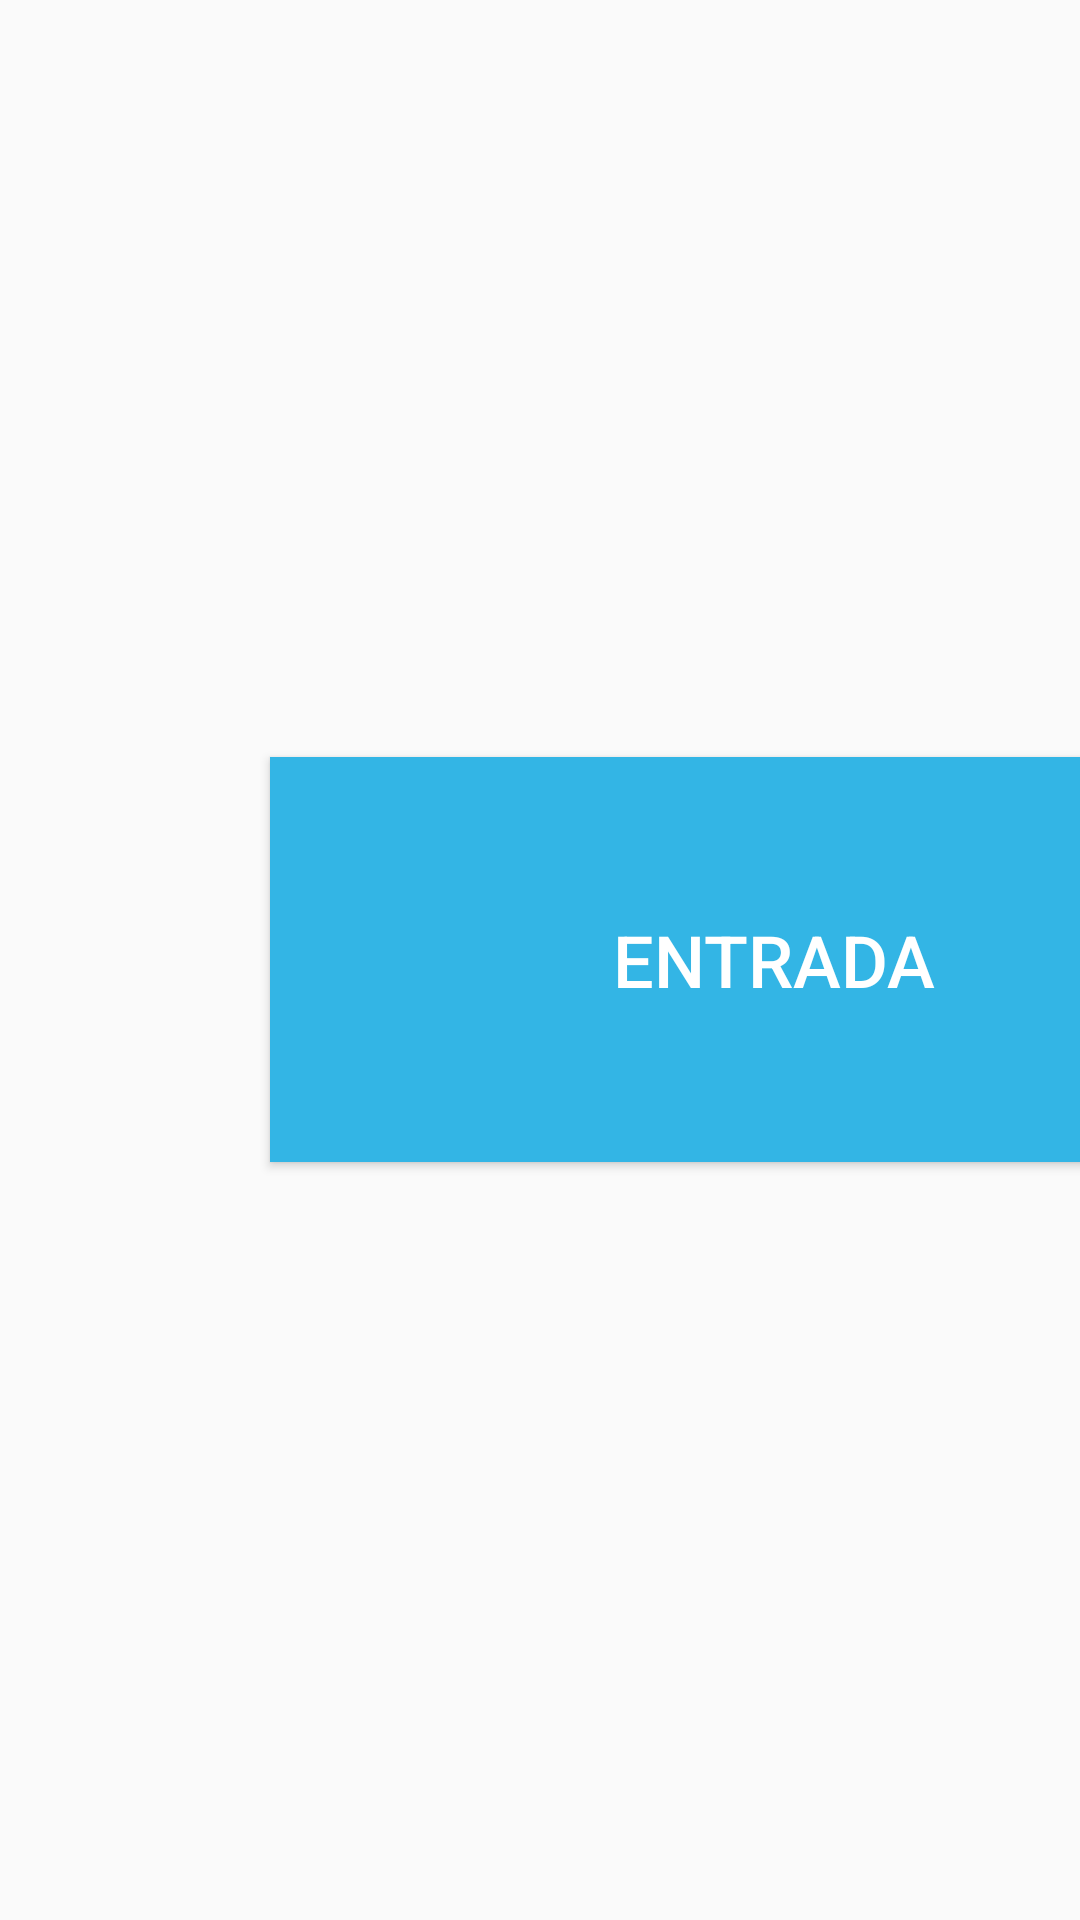

Here is an Android app screen rendered from its layout file. Give the layout XML and the strings, colors and styles it references.
<!-- AndroidManifest.xml: application theme AppTheme -->
<!-- res/layout/activity_entrada_salida.xml -->
<?xml version="1.0" encoding="utf-8"?>
<LinearLayout xmlns:android="http://schemas.android.com/apk/res/android"
    xmlns:app="http://schemas.android.com/apk/res-auto"
    xmlns:tools="http://schemas.android.com/tools"
    android:layout_width="match_parent"
    android:layout_height="match_parent"
    android:layout_marginTop="16dp"
    android:layout_marginBottom="16dp"
    android:layout_marginLeft="16dp"
    android:layout_marginRight="16dp"
    android:orientation="vertical"
    tools:context=".EntradaSalida">
    <LinearLayout
        android:layout_width="match_parent"
        android:layout_height="wrap_content"
        android:orientation="horizontal"
        android:layout_weight="5"
        android:gravity="center_vertical">

        <Button
            android:id="@+id/btnEntrada"
            android:layout_width="336dp"
            android:layout_height="135dp"

            android:layout_marginLeft="90dp"
            android:layout_marginRight="30dp"
            android:background="@android:color/holo_blue_light"
            android:text="Entrada"
            android:textAlignment="center"
            android:textColor="@android:color/white"
            android:textSize="24sp"
            tools:layout_editor_absoluteX="112dp"
            tools:layout_editor_absoluteY="153dp" />

        <Button
            android:id="@+id/btnSalida"
            android:layout_width="336dp"
            android:layout_height="135dp"

            android:layout_marginLeft="30dp"
            android:background="@android:color/holo_blue_light"
            android:text="Salida"
            android:textAlignment="center"
            android:textColor="@android:color/white"
            android:textSize="24sp"
            tools:layout_editor_absoluteX="525dp"
            tools:layout_editor_absoluteY="153dp" />
    </LinearLayout>
</LinearLayout>
<!-- resources referenced by this layout -->
<resources>
  <style name="AppTheme" parent="Theme.AppCompat.Light.DarkActionBar">
          
          <item name="colorPrimary">@color/colorPrimary</item>
          <item name="colorPrimaryDark">@color/colorPrimaryDark</item>
          <item name="colorAccent">@color/colorAccent</item>
      </style>
  <color name="colorPrimary">#3F51B5</color>
  <color name="colorPrimaryDark">#303F9F</color>
  <color name="colorAccent">#FF4081</color>
</resources>
